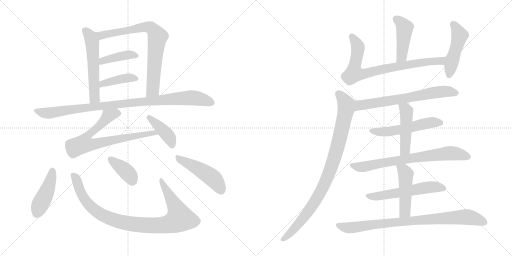
t = 0.00 s
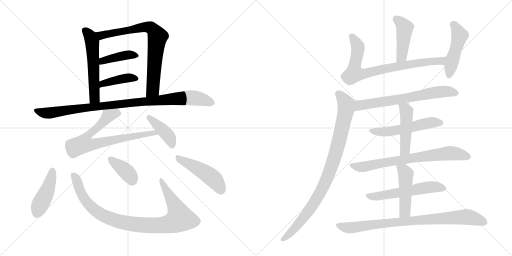
t = 3.28 s
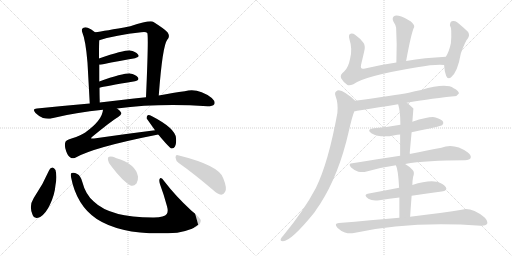
t = 6.56 s
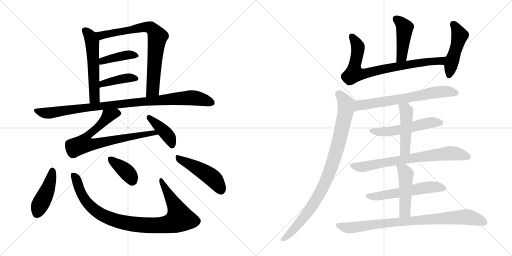
t = 9.85 s
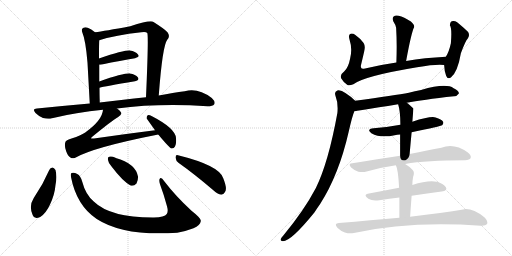
t = 13.13 s
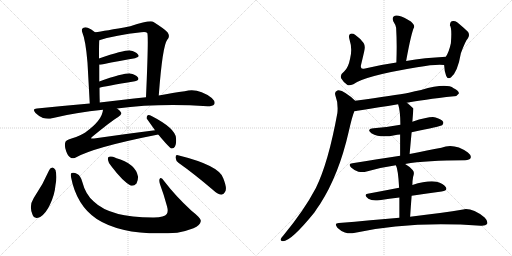
t = 16.41 s

The animated SVG that drew these frames (rendered in a browser with its animation timeline set to each time). Animation: 22 CSS @keyframes rules; one cycle of 16.41 s.

<svg version="1.1" viewBox="0 0 2048 1024" xmlns="http://www.w3.org/2000/svg">
  <g stroke="lightgray" stroke-dasharray="1,1" stroke-width="1" transform="scale(4, 4)">
    <line x1="0" y1="0" x2="256" y2="256"></line>
    <line x1="256" y1="0" x2="0" y2="256"></line>
    <line x1="128" y1="0" x2="128" y2="256"></line>
    <line x1="0" y1="128" x2="256" y2="128"></line>
    <line x1="256" y1="0" x2="512" y2="256"></line>
    <line x1="512" y1="0" x2="256" y2="256"></line>
    <line x1="384" y1="0" x2="384" y2="256"></line>
    <line x1="256" y1="128" x2="512" y2="128"></line>
  </g>
<g transform="scale(1, -1) translate(0, -850)">
   <style type="text/css">
    @keyframes keyframes0 {
      from {
       stroke: black;
       stroke-dashoffset: 554;
       stroke-width: 128;
       }
       64% {
       animation-timing-function: step-end;
       stroke: black;
       stroke-dashoffset: 0;
       stroke-width: 128;
       }
       to {
       stroke: black;
       stroke-width: 1024;
       }
       }
       #make-me-a-hanzi-animation-0 {
         animation: keyframes0 0.700846s both;
         animation-delay: 0.000000s;
         animation-timing-function: linear;
       }
    @keyframes keyframes1 {
      from {
       stroke: black;
       stroke-dashoffset: 765;
       stroke-width: 128;
       }
       71% {
       animation-timing-function: step-end;
       stroke: black;
       stroke-dashoffset: 0;
       stroke-width: 128;
       }
       to {
       stroke: black;
       stroke-width: 1024;
       }
       }
       #make-me-a-hanzi-animation-1 {
         animation: keyframes1 0.872559s both;
         animation-delay: 0.700846s;
         animation-timing-function: linear;
       }
    @keyframes keyframes2 {
      from {
       stroke: black;
       stroke-dashoffset: 406;
       stroke-width: 128;
       }
       57% {
       animation-timing-function: step-end;
       stroke: black;
       stroke-dashoffset: 0;
       stroke-width: 128;
       }
       to {
       stroke: black;
       stroke-width: 1024;
       }
       }
       #make-me-a-hanzi-animation-2 {
         animation: keyframes2 0.580404s both;
         animation-delay: 1.573405s;
         animation-timing-function: linear;
       }
    @keyframes keyframes3 {
      from {
       stroke: black;
       stroke-dashoffset: 408;
       stroke-width: 128;
       }
       57% {
       animation-timing-function: step-end;
       stroke: black;
       stroke-dashoffset: 0;
       stroke-width: 128;
       }
       to {
       stroke: black;
       stroke-width: 1024;
       }
       }
       #make-me-a-hanzi-animation-3 {
         animation: keyframes3 0.582031s both;
         animation-delay: 2.153809s;
         animation-timing-function: linear;
       }
    @keyframes keyframes4 {
      from {
       stroke: black;
       stroke-dashoffset: 965;
       stroke-width: 128;
       }
       76% {
       animation-timing-function: step-end;
       stroke: black;
       stroke-dashoffset: 0;
       stroke-width: 128;
       }
       to {
       stroke: black;
       stroke-width: 1024;
       }
       }
       #make-me-a-hanzi-animation-4 {
         animation: keyframes4 1.035319s both;
         animation-delay: 2.735840s;
         animation-timing-function: linear;
       }
    @keyframes keyframes5 {
      from {
       stroke: black;
       stroke-dashoffset: 744;
       stroke-width: 128;
       }
       71% {
       animation-timing-function: step-end;
       stroke: black;
       stroke-dashoffset: 0;
       stroke-width: 128;
       }
       to {
       stroke: black;
       stroke-width: 1024;
       }
       }
       #make-me-a-hanzi-animation-5 {
         animation: keyframes5 0.855469s both;
         animation-delay: 3.771159s;
         animation-timing-function: linear;
       }
    @keyframes keyframes6 {
      from {
       stroke: black;
       stroke-dashoffset: 409;
       stroke-width: 128;
       }
       57% {
       animation-timing-function: step-end;
       stroke: black;
       stroke-dashoffset: 0;
       stroke-width: 128;
       }
       to {
       stroke: black;
       stroke-width: 1024;
       }
       }
       #make-me-a-hanzi-animation-6 {
         animation: keyframes6 0.582845s both;
         animation-delay: 4.626628s;
         animation-timing-function: linear;
       }
    @keyframes keyframes7 {
      from {
       stroke: black;
       stroke-dashoffset: 440;
       stroke-width: 128;
       }
       59% {
       animation-timing-function: step-end;
       stroke: black;
       stroke-dashoffset: 0;
       stroke-width: 128;
       }
       to {
       stroke: black;
       stroke-width: 1024;
       }
       }
       #make-me-a-hanzi-animation-7 {
         animation: keyframes7 0.608073s both;
         animation-delay: 5.209473s;
         animation-timing-function: linear;
       }
    @keyframes keyframes8 {
      from {
       stroke: black;
       stroke-dashoffset: 952;
       stroke-width: 128;
       }
       76% {
       animation-timing-function: step-end;
       stroke: black;
       stroke-dashoffset: 0;
       stroke-width: 128;
       }
       to {
       stroke: black;
       stroke-width: 1024;
       }
       }
       #make-me-a-hanzi-animation-8 {
         animation: keyframes8 1.024740s both;
         animation-delay: 5.817546s;
         animation-timing-function: linear;
       }
    @keyframes keyframes9 {
      from {
       stroke: black;
       stroke-dashoffset: 378;
       stroke-width: 128;
       }
       55% {
       animation-timing-function: step-end;
       stroke: black;
       stroke-dashoffset: 0;
       stroke-width: 128;
       }
       to {
       stroke: black;
       stroke-width: 1024;
       }
       }
       #make-me-a-hanzi-animation-9 {
         animation: keyframes9 0.557617s both;
         animation-delay: 6.842286s;
         animation-timing-function: linear;
       }
    @keyframes keyframes10 {
      from {
       stroke: black;
       stroke-dashoffset: 475;
       stroke-width: 128;
       }
       61% {
       animation-timing-function: step-end;
       stroke: black;
       stroke-dashoffset: 0;
       stroke-width: 128;
       }
       to {
       stroke: black;
       stroke-width: 1024;
       }
       }
       #make-me-a-hanzi-animation-10 {
         animation: keyframes10 0.636556s both;
         animation-delay: 7.399903s;
         animation-timing-function: linear;
       }
    @keyframes keyframes11 {
      from {
       stroke: black;
       stroke-dashoffset: 445;
       stroke-width: 128;
       }
       59% {
       animation-timing-function: step-end;
       stroke: black;
       stroke-dashoffset: 0;
       stroke-width: 128;
       }
       to {
       stroke: black;
       stroke-width: 1024;
       }
       }
       #make-me-a-hanzi-animation-11 {
         animation: keyframes11 0.612142s both;
         animation-delay: 8.036459s;
         animation-timing-function: linear;
       }
    @keyframes keyframes12 {
      from {
       stroke: black;
       stroke-dashoffset: 782;
       stroke-width: 128;
       }
       72% {
       animation-timing-function: step-end;
       stroke: black;
       stroke-dashoffset: 0;
       stroke-width: 128;
       }
       to {
       stroke: black;
       stroke-width: 1024;
       }
       }
       #make-me-a-hanzi-animation-12 {
         animation: keyframes12 0.886393s both;
         animation-delay: 8.648601s;
         animation-timing-function: linear;
       }
    @keyframes keyframes13 {
      from {
       stroke: black;
       stroke-dashoffset: 474;
       stroke-width: 128;
       }
       61% {
       animation-timing-function: step-end;
       stroke: black;
       stroke-dashoffset: 0;
       stroke-width: 128;
       }
       to {
       stroke: black;
       stroke-width: 1024;
       }
       }
       #make-me-a-hanzi-animation-13 {
         animation: keyframes13 0.635742s both;
         animation-delay: 9.534994s;
         animation-timing-function: linear;
       }
    @keyframes keyframes14 {
      from {
       stroke: black;
       stroke-dashoffset: 673;
       stroke-width: 128;
       }
       69% {
       animation-timing-function: step-end;
       stroke: black;
       stroke-dashoffset: 0;
       stroke-width: 128;
       }
       to {
       stroke: black;
       stroke-width: 1024;
       }
       }
       #make-me-a-hanzi-animation-14 {
         animation: keyframes14 0.797689s both;
         animation-delay: 10.170736s;
         animation-timing-function: linear;
       }
    @keyframes keyframes15 {
      from {
       stroke: black;
       stroke-dashoffset: 916;
       stroke-width: 128;
       }
       75% {
       animation-timing-function: step-end;
       stroke: black;
       stroke-dashoffset: 0;
       stroke-width: 128;
       }
       to {
       stroke: black;
       stroke-width: 1024;
       }
       }
       #make-me-a-hanzi-animation-15 {
         animation: keyframes15 0.995443s both;
         animation-delay: 10.968425s;
         animation-timing-function: linear;
       }
    @keyframes keyframes16 {
      from {
       stroke: black;
       stroke-dashoffset: 536;
       stroke-width: 128;
       }
       64% {
       animation-timing-function: step-end;
       stroke: black;
       stroke-dashoffset: 0;
       stroke-width: 128;
       }
       to {
       stroke: black;
       stroke-width: 1024;
       }
       }
       #make-me-a-hanzi-animation-16 {
         animation: keyframes16 0.686198s both;
         animation-delay: 11.963868s;
         animation-timing-function: linear;
       }
    @keyframes keyframes17 {
      from {
       stroke: black;
       stroke-dashoffset: 468;
       stroke-width: 128;
       }
       60% {
       animation-timing-function: step-end;
       stroke: black;
       stroke-dashoffset: 0;
       stroke-width: 128;
       }
       to {
       stroke: black;
       stroke-width: 1024;
       }
       }
       #make-me-a-hanzi-animation-17 {
         animation: keyframes17 0.630859s both;
         animation-delay: 12.650066s;
         animation-timing-function: linear;
       }
    @keyframes keyframes18 {
      from {
       stroke: black;
       stroke-dashoffset: 729;
       stroke-width: 128;
       }
       70% {
       animation-timing-function: step-end;
       stroke: black;
       stroke-dashoffset: 0;
       stroke-width: 128;
       }
       to {
       stroke: black;
       stroke-width: 1024;
       }
       }
       #make-me-a-hanzi-animation-18 {
         animation: keyframes18 0.843262s both;
         animation-delay: 13.280925s;
         animation-timing-function: linear;
       }
    @keyframes keyframes19 {
      from {
       stroke: black;
       stroke-dashoffset: 560;
       stroke-width: 128;
       }
       65% {
       animation-timing-function: step-end;
       stroke: black;
       stroke-dashoffset: 0;
       stroke-width: 128;
       }
       to {
       stroke: black;
       stroke-width: 1024;
       }
       }
       #make-me-a-hanzi-animation-19 {
         animation: keyframes19 0.705729s both;
         animation-delay: 14.124187s;
         animation-timing-function: linear;
       }
    @keyframes keyframes20 {
      from {
       stroke: black;
       stroke-dashoffset: 477;
       stroke-width: 128;
       }
       61% {
       animation-timing-function: step-end;
       stroke: black;
       stroke-dashoffset: 0;
       stroke-width: 128;
       }
       to {
       stroke: black;
       stroke-width: 1024;
       }
       }
       #make-me-a-hanzi-animation-20 {
         animation: keyframes20 0.638184s both;
         animation-delay: 14.829916s;
         animation-timing-function: linear;
       }
    @keyframes keyframes21 {
      from {
       stroke: black;
       stroke-dashoffset: 849;
       stroke-width: 128;
       }
       73% {
       animation-timing-function: step-end;
       stroke: black;
       stroke-dashoffset: 0;
       stroke-width: 128;
       }
       to {
       stroke: black;
       stroke-width: 1024;
       }
       }
       #make-me-a-hanzi-animation-21 {
         animation: keyframes21 0.940918s both;
         animation-delay: 15.468100s;
         animation-timing-function: linear;
       }
</style>
<path d="M 380.0 721.5 Q 365.0 734.5 351.0 739.5 Q 341.0 742.5 332.0 738.5 Q 325.0 734.5 328.0 724.5 Q 343.0 688.5 350.0 599.5 L 359.0 436.5 C 361.0 406.5 400.0 410.5 399.0 440.5 Q 398.0 471.5 398.0 499.5 L 397.0 524.5 L 397.0 591.5 L 396.0 616.5 Q 396.0 679.5 397.0 689.5 C 398.0 707.5 398.0 707.5 380.0 721.5 Z" fill="lightgray"></path> 
<path d="M 635.0 468.5 Q 650.0 667.5 669.0 691.5 Q 682.0 704.5 670.0 721.5 Q 660.0 733.5 614.0 762.5 Q 602.0 771.5 521.0 745.5 Q 418.0 726.5 380.0 721.5 C 350.0 717.5 368.0 680.5 397.0 689.5 Q 461.0 710.5 565.0 721.5 Q 584.0 724.5 589.0 718.5 Q 595.0 709.5 584.0 461.5 C 583.0 431.5 633.0 438.5 635.0 468.5 Z" fill="lightgray"></path> 
<path d="M 397.0 591.5 Q 400.0 591.5 408.0 592.5 Q 484.0 608.5 540.0 617.5 Q 561.0 621.5 552.0 632.5 Q 542.0 645.5 520.0 648.5 Q 496.0 649.5 396.0 616.5 C 368.0 607.5 367.0 589.5 397.0 591.5 Z" fill="lightgray"></path> 
<path d="M 398.0 499.5 Q 417.0 505.5 540.0 525.5 Q 559.0 529.5 552.0 540.5 Q 542.0 553.5 520.0 556.5 Q 493.0 557.5 397.0 524.5 C 369.0 514.5 369.0 491.5 398.0 499.5 Z" fill="lightgray"></path> 
<path d="M 468.0 416.5 Q 633.0 437.5 830.0 425.5 Q 851.0 425.5 857.0 433.5 Q 863.0 443.5 847.0 458.5 Q 792.0 500.5 739.0 485.5 Q 694.0 479.5 635.0 468.5 L 584.0 461.5 Q 538.0 457.5 485.0 450.5 Q 442.0 446.5 399.0 440.5 L 359.0 436.5 Q 256.0 427.5 148.0 416.5 Q 127.0 415.5 142.0 398.5 Q 155.0 385.5 172.0 378.5 Q 193.0 372.5 208.0 377.5 Q 304.0 401.5 412.0 411.5 L 468.0 416.5 Z" fill="lightgray"></path> 
<path d="M 620.0 329.5 Q 500.0 314.5 376.0 296.5 Q 366.0 295.5 364.0 297.5 Q 363.0 298.5 369.0 303.5 Q 447.0 367.5 474.0 383.5 Q 490.0 392.5 483.0 402.5 Q 479.0 409.5 468.0 416.5 C 445.0 436.5 418.0 440.5 412.0 411.5 Q 409.0 369.5 341.0 320.5 Q 322.0 307.5 289.0 297.5 Q 262.0 290.5 261.0 280.5 Q 257.0 264.5 265.0 244.5 Q 272.0 225.5 283.0 219.5 Q 290.0 215.5 301.0 219.5 Q 374.0 261.5 633.0 312.5 C 662.0 318.5 650.0 333.5 620.0 329.5 Z" fill="lightgray"></path> 
<path d="M 633.0 312.5 Q 678.0 258.5 686.0 256.5 Q 695.0 255.5 700.0 264.5 Q 706.0 274.5 704.0 298.5 Q 701.0 337.5 608.0 385.5 Q 596.0 391.5 591.0 389.5 Q 587.0 388.5 586.0 377.5 L 620.0 329.5 L 633.0 312.5 Z" fill="lightgray"></path> 
<path d="M 197.0 170.5 Q 172.0 112.5 135.0 58.5 Q 114.0 25.5 131.0 -10.5 Q 138.0 -29.5 161.0 -17.5 Q 185.0 -1.5 200.0 32.5 Q 219.0 72.5 222.0 110.5 Q 229.0 144.5 222.0 170.5 Q 216.0 179.5 210.0 180.5 Q 201.0 179.5 197.0 170.5 Z" fill="lightgray"></path> 
<path d="M 284.0 142.5 Q 306.0 28.5 387.0 -25.5 Q 495.0 -95.5 709.0 -80.5 Q 743.0 -74.5 774.0 -62.5 Q 801.0 -50.5 803.0 -34.5 Q 807.0 -24.5 766.0 7.5 Q 703.0 65.5 657.0 125.5 Q 644.0 144.5 639.0 135.5 Q 635.0 129.5 640.0 113.5 Q 656.0 70.5 668.0 25.5 Q 674.0 3.5 667.0 -5.5 Q 658.0 -18.5 616.0 -19.5 Q 442.0 -20.5 375.0 44.5 Q 342.0 72.5 329.0 123.5 Q 322.0 148.5 309.0 154.5 Q 296.0 161.5 287.0 158.5 Q 281.0 157.5 284.0 142.5 Z" fill="lightgray"></path> 
<path d="M 447.0 183.5 Q 490.0 126.5 522.0 108.5 Q 535.0 104.5 546.0 116.5 Q 553.0 128.5 552.0 144.5 Q 543.0 195.5 463.0 218.5 L 462.0 219.5 Q 446.0 226.5 437.0 223.5 Q 430.0 222.5 432.0 210.5 Q 433.0 198.5 447.0 183.5 Z" fill="lightgray"></path> 
<path d="M 715.0 198.5 Q 776.0 155.5 851.0 91.5 Q 870.0 73.5 885.0 71.5 Q 894.0 71.5 900.0 82.5 Q 910.0 95.5 893.0 137.5 Q 878.0 188.5 712.0 229.5 Q 703.0 233.5 702.0 220.5 Q 703.0 207.5 715.0 198.5 Z" fill="lightgray"></path> 
<path d="M 1624.5 606.5 Q 1645.5 721.5 1656.5 741.5 Q 1659.5 750.5 1643.5 764.5 Q 1615.5 782.5 1594.5 787.5 Q 1581.5 790.5 1574.5 784.5 Q 1567.5 777.5 1573.5 764.5 Q 1583.5 749.5 1584.5 739.5 Q 1588.5 675.5 1585.5 600.5 C 1584.5 570.5 1619.5 576.5 1624.5 606.5 Z" fill="lightgray"></path> 
<path d="M 1783.5 623.5 Q 1698.5 619.5 1624.5 606.5 L 1585.5 600.5 Q 1515.5 590.5 1455.5 575.5 Q 1439.5 572.5 1444.5 592.5 Q 1450.5 617.5 1456.5 643.5 Q 1462.5 665.5 1454.5 678.5 Q 1441.5 696.5 1421.5 710.5 Q 1411.5 717.5 1402.5 715.5 Q 1392.5 712.5 1397.5 694.5 Q 1410.5 654.5 1400.5 616.5 Q 1393.5 579.5 1376.5 564.5 Q 1358.5 551.5 1364.5 537.5 Q 1373.5 521.5 1388.5 511.5 Q 1395.5 505.5 1413.5 513.5 Q 1456.5 546.5 1668.5 581.5 Q 1744.5 594.5 1776.5 590.5 C 1806.5 588.5 1813.5 625.5 1783.5 623.5 Z" fill="lightgray"></path> 
<path d="M 1776.5 590.5 Q 1777.5 565.5 1784.5 547.5 Q 1790.5 531.5 1803.5 540.5 Q 1830.5 561.5 1843.5 637.5 Q 1862.5 688.5 1870.5 695.5 Q 1880.5 708.5 1872.5 722.5 Q 1856.5 738.5 1828.5 761.5 Q 1818.5 768.5 1806.5 765.5 Q 1799.5 762.5 1799.5 749.5 Q 1808.5 737.5 1803.5 677.5 Q 1796.5 644.5 1783.5 623.5 C 1775.5 609.5 1775.5 609.5 1776.5 590.5 Z" fill="lightgray"></path> 
<path d="M 1627.5 439.5 Q 1687.5 451.5 1816.5 465.5 Q 1826.5 464.5 1835.5 476.5 Q 1836.5 486.5 1814.5 497.5 Q 1784.5 519.5 1684.5 490.5 Q 1659.5 486.5 1635.5 479.5 Q 1581.5 469.5 1420.5 447.5 C 1390.5 443.5 1387.5 400.5 1417.5 405.5 Q 1418.5 405.5 1592.5 433.5 L 1627.5 439.5 Z" fill="lightgray"></path> 
<path d="M 1420.5 447.5 Q 1405.5 463.5 1381.5 478.5 Q 1363.5 491.5 1349.5 488.5 Q 1336.5 482.5 1341.5 468.5 Q 1353.5 437.5 1349.5 398.5 Q 1313.5 200.5 1263.5 98.5 Q 1215.5 7.5 1132.5 -92.5 Q 1126.5 -98.5 1123.5 -104.5 Q 1119.5 -114.5 1131.5 -114.5 Q 1164.5 -114.5 1257.5 0.5 Q 1267.5 16.5 1280.5 34.5 Q 1355.5 151.5 1394.5 322.5 Q 1409.5 388.5 1417.5 405.5 C 1427.5 433.5 1429.5 439.5 1420.5 447.5 Z" fill="lightgray"></path> 
<path d="M 1646.5 321.5 Q 1763.5 345.5 1768.5 349.5 Q 1775.5 356.5 1772.5 363.5 Q 1766.5 373.5 1742.5 380.5 Q 1721.5 386.5 1649.5 363.5 L 1601.5 351.5 Q 1549.5 341.5 1494.5 337.5 Q 1463.5 333.5 1485.5 317.5 Q 1522.5 296.5 1578.5 309.5 Q 1588.5 312.5 1600.5 312.5 L 1646.5 321.5 Z" fill="lightgray"></path> 
<path d="M 1638.5 234.5 Q 1642.5 280.5 1646.5 321.5 L 1649.5 363.5 Q 1653.5 414.5 1653.5 416.5 L 1652.5 417.5 Q 1639.5 430.5 1627.5 439.5 C 1603.5 457.5 1584.5 462.5 1592.5 433.5 Q 1601.5 406.5 1601.5 351.5 L 1600.5 312.5 Q 1600.5 278.5 1600.5 227.5 C 1600.5 197.5 1635.5 204.5 1638.5 234.5 Z" fill="lightgray"></path> 
<path d="M 1620.5 194.5 Q 1705.5 209.5 1860.5 209.5 Q 1878.5 210.5 1882.5 218.5 Q 1886.5 228.5 1871.5 240.5 Q 1816.5 279.5 1765.5 259.5 Q 1713.5 249.5 1638.5 234.5 L 1600.5 227.5 Q 1512.5 214.5 1409.5 197.5 Q 1390.5 196.5 1404.5 180.5 Q 1417.5 168.5 1433.5 163.5 Q 1452.5 159.5 1466.5 164.5 Q 1520.5 180.5 1583.5 189.5 L 1620.5 194.5 Z" fill="lightgray"></path> 
<path d="M 1646.5 67.5 Q 1710.5 77.5 1766.5 84.5 Q 1791.5 87.5 1783.5 101.5 Q 1773.5 117.5 1746.5 123.5 Q 1709.5 129.5 1649.5 110.5 L 1596.5 99.5 Q 1529.5 86.5 1470.5 75.5 Q 1452.5 71.5 1473.5 55.5 Q 1488.5 45.5 1517.5 49.5 Q 1557.5 56.5 1597.5 60.5 L 1646.5 67.5 Z" fill="lightgray"></path> 
<path d="M 1640.5 -16.5 Q 1643.5 29.5 1646.5 67.5 L 1649.5 110.5 Q 1649.5 128.5 1652.5 143.5 Q 1659.5 161.5 1650.5 170.5 Q 1635.5 186.5 1620.5 194.5 C 1594.5 209.5 1572.5 217.5 1583.5 189.5 Q 1592.5 173.5 1596.5 99.5 L 1597.5 60.5 Q 1597.5 27.5 1597.5 -20.5 C 1597.5 -50.5 1638.5 -46.5 1640.5 -16.5 Z" fill="lightgray"></path> 
<path d="M 1597.5 -20.5 Q 1485.5 -30.5 1355.5 -41.5 Q 1334.5 -42.5 1349.5 -60.5 Q 1362.5 -73.5 1379.5 -79.5 Q 1398.5 -85.5 1415.5 -81.5 Q 1638.5 -32.5 1923.5 -52.5 Q 1942.5 -53.5 1948.5 -45.5 Q 1952.5 -33.5 1938.5 -19.5 Q 1887.5 19.5 1852.5 12.5 Q 1773.5 -0.5 1640.5 -16.5 L 1597.5 -20.5 Z" fill="lightgray"></path> 
      <clipPath id="make-me-a-hanzi-clip-0">
      <path d="M 380.0 721.5 Q 365.0 734.5 351.0 739.5 Q 341.0 742.5 332.0 738.5 Q 325.0 734.5 328.0 724.5 Q 343.0 688.5 350.0 599.5 L 359.0 436.5 C 361.0 406.5 400.0 410.5 399.0 440.5 Q 398.0 471.5 398.0 499.5 L 397.0 524.5 L 397.0 591.5 L 396.0 616.5 Q 396.0 679.5 397.0 689.5 C 398.0 707.5 398.0 707.5 380.0 721.5 Z" fill="lightgray"></path>
      </clipPath>
      <path clip-path="url(#make-me-a-hanzi-clip-0)" d="M 339.0 728.5 L 360.0 706.5 L 369.0 678.5 L 378.0 462.5 L 365.0 444.5 " fill="none" id="make-me-a-hanzi-animation-0" stroke-dasharray="426 852" stroke-linecap="round"></path>

      <clipPath id="make-me-a-hanzi-clip-1">
      <path d="M 635.0 468.5 Q 650.0 667.5 669.0 691.5 Q 682.0 704.5 670.0 721.5 Q 660.0 733.5 614.0 762.5 Q 602.0 771.5 521.0 745.5 Q 418.0 726.5 380.0 721.5 C 350.0 717.5 368.0 680.5 397.0 689.5 Q 461.0 710.5 565.0 721.5 Q 584.0 724.5 589.0 718.5 Q 595.0 709.5 584.0 461.5 C 583.0 431.5 633.0 438.5 635.0 468.5 Z" fill="lightgray"></path>
      </clipPath>
      <path clip-path="url(#make-me-a-hanzi-clip-1)" d="M 385.0 717.5 L 405.0 708.5 L 561.0 740.5 L 609.0 736.5 L 630.0 703.5 L 611.0 490.5 L 589.0 475.5 " fill="none" id="make-me-a-hanzi-animation-1" stroke-dasharray="637 1274" stroke-linecap="round"></path>

      <clipPath id="make-me-a-hanzi-clip-2">
      <path d="M 397.0 591.5 Q 400.0 591.5 408.0 592.5 Q 484.0 608.5 540.0 617.5 Q 561.0 621.5 552.0 632.5 Q 542.0 645.5 520.0 648.5 Q 496.0 649.5 396.0 616.5 C 368.0 607.5 367.0 589.5 397.0 591.5 Z" fill="lightgray"></path>
      </clipPath>
      <path clip-path="url(#make-me-a-hanzi-clip-2)" d="M 402.0 597.5 L 412.0 608.5 L 481.0 625.5 L 523.0 631.5 L 544.0 626.5 " fill="none" id="make-me-a-hanzi-animation-2" stroke-dasharray="278 556" stroke-linecap="round"></path>

      <clipPath id="make-me-a-hanzi-clip-3">
      <path d="M 398.0 499.5 Q 417.0 505.5 540.0 525.5 Q 559.0 529.5 552.0 540.5 Q 542.0 553.5 520.0 556.5 Q 493.0 557.5 397.0 524.5 C 369.0 514.5 369.0 491.5 398.0 499.5 Z" fill="lightgray"></path>
      </clipPath>
      <path clip-path="url(#make-me-a-hanzi-clip-3)" d="M 399.0 505.5 L 411.0 517.5 L 454.0 528.5 L 517.0 539.5 L 543.0 535.5 " fill="none" id="make-me-a-hanzi-animation-3" stroke-dasharray="280 560" stroke-linecap="round"></path>

      <clipPath id="make-me-a-hanzi-clip-4">
      <path d="M 468.0 416.5 Q 633.0 437.5 830.0 425.5 Q 851.0 425.5 857.0 433.5 Q 863.0 443.5 847.0 458.5 Q 792.0 500.5 739.0 485.5 Q 694.0 479.5 635.0 468.5 L 584.0 461.5 Q 538.0 457.5 485.0 450.5 Q 442.0 446.5 399.0 440.5 L 359.0 436.5 Q 256.0 427.5 148.0 416.5 Q 127.0 415.5 142.0 398.5 Q 155.0 385.5 172.0 378.5 Q 193.0 372.5 208.0 377.5 Q 304.0 401.5 412.0 411.5 L 468.0 416.5 Z" fill="lightgray"></path>
      </clipPath>
      <path clip-path="url(#make-me-a-hanzi-clip-4)" d="M 145.0 407.5 L 198.0 398.5 L 509.0 438.5 L 763.0 459.5 L 812.0 452.5 L 847.0 439.5 " fill="none" id="make-me-a-hanzi-animation-4" stroke-dasharray="837 1674" stroke-linecap="round"></path>

      <clipPath id="make-me-a-hanzi-clip-5">
      <path d="M 620.0 329.5 Q 500.0 314.5 376.0 296.5 Q 366.0 295.5 364.0 297.5 Q 363.0 298.5 369.0 303.5 Q 447.0 367.5 474.0 383.5 Q 490.0 392.5 483.0 402.5 Q 479.0 409.5 468.0 416.5 C 445.0 436.5 418.0 440.5 412.0 411.5 Q 409.0 369.5 341.0 320.5 Q 322.0 307.5 289.0 297.5 Q 262.0 290.5 261.0 280.5 Q 257.0 264.5 265.0 244.5 Q 272.0 225.5 283.0 219.5 Q 290.0 215.5 301.0 219.5 Q 374.0 261.5 633.0 312.5 C 662.0 318.5 650.0 333.5 620.0 329.5 Z" fill="lightgray"></path>
      </clipPath>
      <path clip-path="url(#make-me-a-hanzi-clip-5)" d="M 472.0 396.5 L 462.0 398.5 L 435.0 388.5 L 399.0 347.5 L 357.0 315.5 L 335.0 274.5 L 379.0 273.5 L 614.0 319.5 L 621.0 310.5 " fill="none" id="make-me-a-hanzi-animation-5" stroke-dasharray="616 1232" stroke-linecap="round"></path>

      <clipPath id="make-me-a-hanzi-clip-6">
      <path d="M 633.0 312.5 Q 678.0 258.5 686.0 256.5 Q 695.0 255.5 700.0 264.5 Q 706.0 274.5 704.0 298.5 Q 701.0 337.5 608.0 385.5 Q 596.0 391.5 591.0 389.5 Q 587.0 388.5 586.0 377.5 L 620.0 329.5 L 633.0 312.5 Z" fill="lightgray"></path>
      </clipPath>
      <path clip-path="url(#make-me-a-hanzi-clip-6)" d="M 594.0 381.5 L 673.0 306.5 L 688.0 265.5 " fill="none" id="make-me-a-hanzi-animation-6" stroke-dasharray="281 562" stroke-linecap="round"></path>

      <clipPath id="make-me-a-hanzi-clip-7">
      <path d="M 197.0 170.5 Q 172.0 112.5 135.0 58.5 Q 114.0 25.5 131.0 -10.5 Q 138.0 -29.5 161.0 -17.5 Q 185.0 -1.5 200.0 32.5 Q 219.0 72.5 222.0 110.5 Q 229.0 144.5 222.0 170.5 Q 216.0 179.5 210.0 180.5 Q 201.0 179.5 197.0 170.5 Z" fill="lightgray"></path>
      </clipPath>
      <path clip-path="url(#make-me-a-hanzi-clip-7)" d="M 210.0 168.5 L 196.0 107.5 L 148.0 -4.5 " fill="none" id="make-me-a-hanzi-animation-7" stroke-dasharray="312 624" stroke-linecap="round"></path>

      <clipPath id="make-me-a-hanzi-clip-8">
      <path d="M 284.0 142.5 Q 306.0 28.5 387.0 -25.5 Q 495.0 -95.5 709.0 -80.5 Q 743.0 -74.5 774.0 -62.5 Q 801.0 -50.5 803.0 -34.5 Q 807.0 -24.5 766.0 7.5 Q 703.0 65.5 657.0 125.5 Q 644.0 144.5 639.0 135.5 Q 635.0 129.5 640.0 113.5 Q 656.0 70.5 668.0 25.5 Q 674.0 3.5 667.0 -5.5 Q 658.0 -18.5 616.0 -19.5 Q 442.0 -20.5 375.0 44.5 Q 342.0 72.5 329.0 123.5 Q 322.0 148.5 309.0 154.5 Q 296.0 161.5 287.0 158.5 Q 281.0 157.5 284.0 142.5 Z" fill="lightgray"></path>
      </clipPath>
      <path clip-path="url(#make-me-a-hanzi-clip-8)" d="M 292.0 150.5 L 305.0 133.5 L 330.0 65.5 L 385.0 5.5 L 460.0 -30.5 L 572.0 -50.5 L 659.0 -49.5 L 696.0 -38.5 L 719.0 -22.5 L 711.0 6.5 L 644.0 129.5 " fill="none" id="make-me-a-hanzi-animation-8" stroke-dasharray="824 1648" stroke-linecap="round"></path>

      <clipPath id="make-me-a-hanzi-clip-9">
      <path d="M 447.0 183.5 Q 490.0 126.5 522.0 108.5 Q 535.0 104.5 546.0 116.5 Q 553.0 128.5 552.0 144.5 Q 543.0 195.5 463.0 218.5 L 462.0 219.5 Q 446.0 226.5 437.0 223.5 Q 430.0 222.5 432.0 210.5 Q 433.0 198.5 447.0 183.5 Z" fill="lightgray"></path>
      </clipPath>
      <path clip-path="url(#make-me-a-hanzi-clip-9)" d="M 443.0 213.5 L 514.0 154.5 L 528.0 128.5 " fill="none" id="make-me-a-hanzi-animation-9" stroke-dasharray="250 500" stroke-linecap="round"></path>

      <clipPath id="make-me-a-hanzi-clip-10">
      <path d="M 715.0 198.5 Q 776.0 155.5 851.0 91.5 Q 870.0 73.5 885.0 71.5 Q 894.0 71.5 900.0 82.5 Q 910.0 95.5 893.0 137.5 Q 878.0 188.5 712.0 229.5 Q 703.0 233.5 702.0 220.5 Q 703.0 207.5 715.0 198.5 Z" fill="lightgray"></path>
      </clipPath>
      <path clip-path="url(#make-me-a-hanzi-clip-10)" d="M 714.0 217.5 L 844.0 143.5 L 868.0 117.5 L 884.0 87.5 " fill="none" id="make-me-a-hanzi-animation-10" stroke-dasharray="347 694" stroke-linecap="round"></path>

      <clipPath id="make-me-a-hanzi-clip-11">
      <path d="M 1624.5 606.5 Q 1645.5 721.5 1656.5 741.5 Q 1659.5 750.5 1643.5 764.5 Q 1615.5 782.5 1594.5 787.5 Q 1581.5 790.5 1574.5 784.5 Q 1567.5 777.5 1573.5 764.5 Q 1583.5 749.5 1584.5 739.5 Q 1588.5 675.5 1585.5 600.5 C 1584.5 570.5 1619.5 576.5 1624.5 606.5 Z" fill="lightgray"></path>
      </clipPath>
      <path clip-path="url(#make-me-a-hanzi-clip-11)" d="M 1583.5 775.5 L 1618.5 740.5 L 1610.5 645.5 L 1602.5 618.5 L 1590.5 608.5 " fill="none" id="make-me-a-hanzi-animation-11" stroke-dasharray="317 634" stroke-linecap="round"></path>

      <clipPath id="make-me-a-hanzi-clip-12">
      <path d="M 1783.5 623.5 Q 1698.5 619.5 1624.5 606.5 L 1585.5 600.5 Q 1515.5 590.5 1455.5 575.5 Q 1439.5 572.5 1444.5 592.5 Q 1450.5 617.5 1456.5 643.5 Q 1462.5 665.5 1454.5 678.5 Q 1441.5 696.5 1421.5 710.5 Q 1411.5 717.5 1402.5 715.5 Q 1392.5 712.5 1397.5 694.5 Q 1410.5 654.5 1400.5 616.5 Q 1393.5 579.5 1376.5 564.5 Q 1358.5 551.5 1364.5 537.5 Q 1373.5 521.5 1388.5 511.5 Q 1395.5 505.5 1413.5 513.5 Q 1456.5 546.5 1668.5 581.5 Q 1744.5 594.5 1776.5 590.5 C 1806.5 588.5 1813.5 625.5 1783.5 623.5 Z" fill="lightgray"></path>
      </clipPath>
      <path clip-path="url(#make-me-a-hanzi-clip-12)" d="M 1406.5 705.5 L 1431.5 663.5 L 1416.5 556.5 L 1452.5 554.5 L 1620.5 590.5 L 1763.5 606.5 L 1775.5 619.5 " fill="none" id="make-me-a-hanzi-animation-12" stroke-dasharray="654 1308" stroke-linecap="round"></path>

      <clipPath id="make-me-a-hanzi-clip-13">
      <path d="M 1776.5 590.5 Q 1777.5 565.5 1784.5 547.5 Q 1790.5 531.5 1803.5 540.5 Q 1830.5 561.5 1843.5 637.5 Q 1862.5 688.5 1870.5 695.5 Q 1880.5 708.5 1872.5 722.5 Q 1856.5 738.5 1828.5 761.5 Q 1818.5 768.5 1806.5 765.5 Q 1799.5 762.5 1799.5 749.5 Q 1808.5 737.5 1803.5 677.5 Q 1796.5 644.5 1783.5 623.5 C 1775.5 609.5 1775.5 609.5 1776.5 590.5 Z" fill="lightgray"></path>
      </clipPath>
      <path clip-path="url(#make-me-a-hanzi-clip-13)" d="M 1812.5 754.5 L 1837.5 708.5 L 1795.5 548.5 " fill="none" id="make-me-a-hanzi-animation-13" stroke-dasharray="346 692" stroke-linecap="round"></path>

      <clipPath id="make-me-a-hanzi-clip-14">
      <path d="M 1627.5 439.5 Q 1687.5 451.5 1816.5 465.5 Q 1826.5 464.5 1835.5 476.5 Q 1836.5 486.5 1814.5 497.5 Q 1784.5 519.5 1684.5 490.5 Q 1659.5 486.5 1635.5 479.5 Q 1581.5 469.5 1420.5 447.5 C 1390.5 443.5 1387.5 400.5 1417.5 405.5 Q 1418.5 405.5 1592.5 433.5 L 1627.5 439.5 Z" fill="lightgray"></path>
      </clipPath>
      <path clip-path="url(#make-me-a-hanzi-clip-14)" d="M 1419.5 412.5 L 1439.5 429.5 L 1456.5 433.5 L 1575.5 447.5 L 1700.5 474.5 L 1779.5 484.5 L 1825.5 478.5 " fill="none" id="make-me-a-hanzi-animation-14" stroke-dasharray="545 1090" stroke-linecap="round"></path>

      <clipPath id="make-me-a-hanzi-clip-15">
      <path d="M 1420.5 447.5 Q 1405.5 463.5 1381.5 478.5 Q 1363.5 491.5 1349.5 488.5 Q 1336.5 482.5 1341.5 468.5 Q 1353.5 437.5 1349.5 398.5 Q 1313.5 200.5 1263.5 98.5 Q 1215.5 7.5 1132.5 -92.5 Q 1126.5 -98.5 1123.5 -104.5 Q 1119.5 -114.5 1131.5 -114.5 Q 1164.5 -114.5 1257.5 0.5 Q 1267.5 16.5 1280.5 34.5 Q 1355.5 151.5 1394.5 322.5 Q 1409.5 388.5 1417.5 405.5 C 1427.5 433.5 1429.5 439.5 1420.5 447.5 Z" fill="lightgray"></path>
      </clipPath>
      <path clip-path="url(#make-me-a-hanzi-clip-15)" d="M 1354.5 475.5 L 1384.5 433.5 L 1384.5 414.5 L 1356.5 287.5 L 1319.5 166.5 L 1285.5 88.5 L 1233.5 3.5 L 1169.5 -74.5 L 1133.5 -104.5 " fill="none" id="make-me-a-hanzi-animation-15" stroke-dasharray="788 1576" stroke-linecap="round"></path>

      <clipPath id="make-me-a-hanzi-clip-16">
      <path d="M 1646.5 321.5 Q 1763.5 345.5 1768.5 349.5 Q 1775.5 356.5 1772.5 363.5 Q 1766.5 373.5 1742.5 380.5 Q 1721.5 386.5 1649.5 363.5 L 1601.5 351.5 Q 1549.5 341.5 1494.5 337.5 Q 1463.5 333.5 1485.5 317.5 Q 1522.5 296.5 1578.5 309.5 Q 1588.5 312.5 1600.5 312.5 L 1646.5 321.5 Z" fill="lightgray"></path>
      </clipPath>
      <path clip-path="url(#make-me-a-hanzi-clip-16)" d="M 1487.5 328.5 L 1509.5 322.5 L 1550.5 323.5 L 1656.5 341.5 L 1718.5 359.5 L 1762.5 358.5 " fill="none" id="make-me-a-hanzi-animation-16" stroke-dasharray="408 816" stroke-linecap="round"></path>

      <clipPath id="make-me-a-hanzi-clip-17">
      <path d="M 1638.5 234.5 Q 1642.5 280.5 1646.5 321.5 L 1649.5 363.5 Q 1653.5 414.5 1653.5 416.5 L 1652.5 417.5 Q 1639.5 430.5 1627.5 439.5 C 1603.5 457.5 1584.5 462.5 1592.5 433.5 Q 1601.5 406.5 1601.5 351.5 L 1600.5 312.5 Q 1600.5 278.5 1600.5 227.5 C 1600.5 197.5 1635.5 204.5 1638.5 234.5 Z" fill="lightgray"></path>
      </clipPath>
      <path clip-path="url(#make-me-a-hanzi-clip-17)" d="M 1599.5 430.5 L 1621.5 414.5 L 1626.5 376.5 L 1621.5 258.5 L 1605.5 235.5 " fill="none" id="make-me-a-hanzi-animation-17" stroke-dasharray="340 680" stroke-linecap="round"></path>

      <clipPath id="make-me-a-hanzi-clip-18">
      <path d="M 1620.5 194.5 Q 1705.5 209.5 1860.5 209.5 Q 1878.5 210.5 1882.5 218.5 Q 1886.5 228.5 1871.5 240.5 Q 1816.5 279.5 1765.5 259.5 Q 1713.5 249.5 1638.5 234.5 L 1600.5 227.5 Q 1512.5 214.5 1409.5 197.5 Q 1390.5 196.5 1404.5 180.5 Q 1417.5 168.5 1433.5 163.5 Q 1452.5 159.5 1466.5 164.5 Q 1520.5 180.5 1583.5 189.5 L 1620.5 194.5 Z" fill="lightgray"></path>
      </clipPath>
      <path clip-path="url(#make-me-a-hanzi-clip-18)" d="M 1406.5 189.5 L 1456.5 183.5 L 1554.5 203.5 L 1791.5 237.5 L 1824.5 236.5 L 1872.5 223.5 " fill="none" id="make-me-a-hanzi-animation-18" stroke-dasharray="601 1202" stroke-linecap="round"></path>

      <clipPath id="make-me-a-hanzi-clip-19">
      <path d="M 1646.5 67.5 Q 1710.5 77.5 1766.5 84.5 Q 1791.5 87.5 1783.5 101.5 Q 1773.5 117.5 1746.5 123.5 Q 1709.5 129.5 1649.5 110.5 L 1596.5 99.5 Q 1529.5 86.5 1470.5 75.5 Q 1452.5 71.5 1473.5 55.5 Q 1488.5 45.5 1517.5 49.5 Q 1557.5 56.5 1597.5 60.5 L 1646.5 67.5 Z" fill="lightgray"></path>
      </clipPath>
      <path clip-path="url(#make-me-a-hanzi-clip-19)" d="M 1471.5 65.5 L 1507.5 65.5 L 1706.5 100.5 L 1748.5 103.5 L 1771.5 96.5 " fill="none" id="make-me-a-hanzi-animation-19" stroke-dasharray="432 864" stroke-linecap="round"></path>

      <clipPath id="make-me-a-hanzi-clip-20">
      <path d="M 1640.5 -16.5 Q 1643.5 29.5 1646.5 67.5 L 1649.5 110.5 Q 1649.5 128.5 1652.5 143.5 Q 1659.5 161.5 1650.5 170.5 Q 1635.5 186.5 1620.5 194.5 C 1594.5 209.5 1572.5 217.5 1583.5 189.5 Q 1592.5 173.5 1596.5 99.5 L 1597.5 60.5 Q 1597.5 27.5 1597.5 -20.5 C 1597.5 -50.5 1638.5 -46.5 1640.5 -16.5 Z" fill="lightgray"></path>
      </clipPath>
      <path clip-path="url(#make-me-a-hanzi-clip-20)" d="M 1589.5 188.5 L 1614.5 168.5 L 1622.5 154.5 L 1620.5 7.5 L 1604.5 -12.5 " fill="none" id="make-me-a-hanzi-animation-20" stroke-dasharray="349 698" stroke-linecap="round"></path>

      <clipPath id="make-me-a-hanzi-clip-21">
      <path d="M 1597.5 -20.5 Q 1485.5 -30.5 1355.5 -41.5 Q 1334.5 -42.5 1349.5 -60.5 Q 1362.5 -73.5 1379.5 -79.5 Q 1398.5 -85.5 1415.5 -81.5 Q 1638.5 -32.5 1923.5 -52.5 Q 1942.5 -53.5 1948.5 -45.5 Q 1952.5 -33.5 1938.5 -19.5 Q 1887.5 19.5 1852.5 12.5 Q 1773.5 -0.5 1640.5 -16.5 L 1597.5 -20.5 Z" fill="lightgray"></path>
      </clipPath>
      <path clip-path="url(#make-me-a-hanzi-clip-21)" d="M 1352.5 -51.5 L 1406.5 -60.5 L 1563.5 -39.5 L 1861.5 -17.5 L 1887.5 -20.5 L 1938.5 -39.5 " fill="none" id="make-me-a-hanzi-animation-21" stroke-dasharray="721 1442" stroke-linecap="round"></path>

</g>
</svg>
